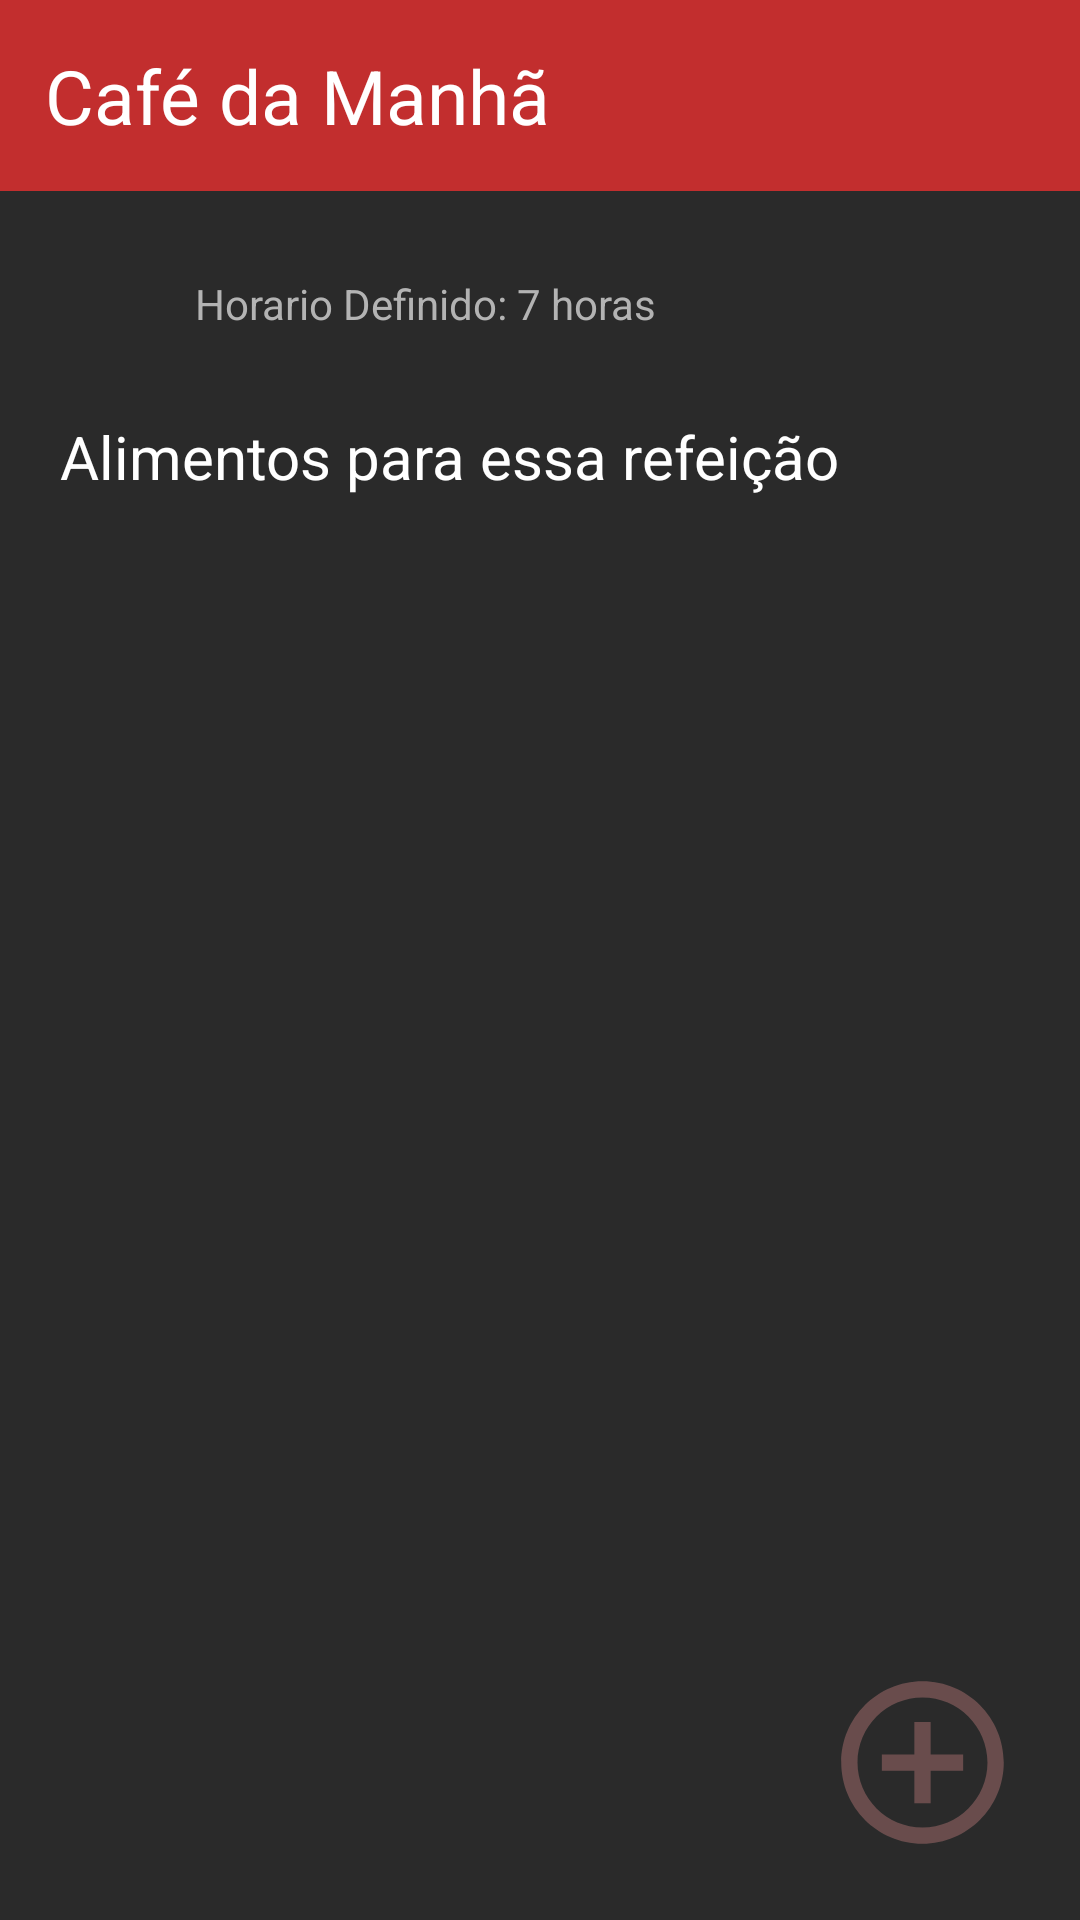

Write the Android layout XML for this screen, with the resource values it uses.
<!-- AndroidManifest.xml: application theme Theme.DietasApp -->
<!-- res/layout/activity_foods.xml -->
<?xml version="1.0" encoding="utf-8"?>
<androidx.constraintlayout.widget.ConstraintLayout xmlns:android="http://schemas.android.com/apk/res/android"
    xmlns:app="http://schemas.android.com/apk/res-auto"
    xmlns:tools="http://schemas.android.com/tools"
    android:layout_width="match_parent"
    android:layout_height="match_parent"
    tools:context=".FoodsActivity"
    android:background="@color/app_theme">

    <LinearLayout
        android:id="@+id/top_bar"
        android:layout_width="match_parent"
        android:layout_height="wrap_content"
        app:layout_constraintStart_toStartOf="parent"
        app:layout_constraintTop_toTopOf="parent"
        android:background="@color/top_bar_color"
        android:orientation="horizontal"
        >
        <TextView
            android:id="@+id/meal_name_text"
            android:layout_width="wrap_content"
            android:layout_height="wrap_content"
            android:text="Café da Manhã"
            android:textColor="@color/white"
            android:textSize="25dp"
            android:layout_marginTop="15dp"
            android:layout_marginBottom="15dp"
            android:layout_marginStart="15dp"
            android:layout_weight="1"/>
    </LinearLayout>

    <LinearLayout
        android:id="@+id/hours_view"
        android:layout_width="wrap_content"
        android:layout_height="wrap_content"
        app:layout_constraintStart_toStartOf="parent"
        app:layout_constraintTop_toBottomOf="@id/top_bar"
        android:orientation="horizontal"
        android:background="@drawable/background_circle"
        android:backgroundTint="@color/recycler_theme"
        android:layout_marginTop="20dp"
        android:layout_marginStart="20dp"
        >
        <ImageView
            android:id="@+id/clock_icon"
            android:layout_width="25dp"
            android:layout_height="25dp"
            android:src="@drawable/baseline_access_time_24"
            android:layout_marginStart="10dp"
            android:layout_marginTop="5dp"
            android:layout_marginBottom="5dp"
            android:layout_gravity="center"
            />
        <TextView
            android:id="@+id/hours_text"
            android:layout_width="wrap_content"
            android:layout_height="wrap_content"
            android:text="@string/time_string"
            android:textColor="@color/gray"
            android:layout_marginStart="10dp"
            android:layout_marginTop="5dp"
            android:layout_marginBottom="5dp"
            android:layout_marginEnd="10dp"
            android:layout_gravity="center"
            />
    </LinearLayout>
    <TextView
        android:id="@+id/foods_title_text"
        android:layout_width="match_parent"
        android:layout_height="wrap_content"
        app:layout_constraintTop_toBottomOf="@id/hours_view"
        app:layout_constraintStart_toStartOf="parent"
        android:layout_marginStart="20dp"
        android:layout_marginTop="20dp"
        android:text="@string/foods_title"
        android:textColor="@color/white"
        android:textSize="20dp"
        />
    <androidx.recyclerview.widget.RecyclerView
        android:id="@+id/recycler_list_products"
        android:layout_width="match_parent"
        android:layout_height="wrap_content"
        app:layout_constraintTop_toBottomOf="@id/foods_title_text"
        app:layout_constraintStart_toStartOf="parent"
        app:layout_constraintEnd_toEndOf="parent"
        android:layout_marginTop="20dp"
        android:layout_marginStart="20dp"
        android:layout_marginEnd="20dp"
        />

    <ImageView
        android:id="@+id/add_icon"
        android:layout_width="65dp"
        android:layout_height="65dp"
        app:layout_constraintBottom_toBottomOf="parent"
        app:layout_constraintEnd_toEndOf="parent"
        android:layout_marginEnd="20dp"
        android:layout_marginBottom="20dp"
        android:src="@drawable/baseline_add_circle_outline_24"
        />


</androidx.constraintlayout.widget.ConstraintLayout>
<!-- resources referenced by this layout -->
<resources>
  <color name="app_theme">#2A2A2A</color>
  <color name="gray">#B3B3B3</color>
  <color name="recycler_theme">#694C4C</color>
  <color name="top_bar_color">#C22E2E</color>
  <color name="white">#FFFFFFFF</color>
  <!-- drawable baseline_add_circle_outline_24 (drawable) -->
  <vector android:height="24dp" android:tint="#694C4C"
      android:viewportHeight="24" android:viewportWidth="24"
      android:width="24dp" xmlns:android="http://schemas.android.com/apk/res/android">
      <path android:fillColor="@android:color/white" android:pathData="M13,7h-2v4L7,11v2h4v4h2v-4h4v-2h-4L13,7zM12,2C6.48,2 2,6.48 2,12s4.48,10 10,10 10,-4.48 10,-10S17.52,2 12,2zM12,20c-4.41,0 -8,-3.59 -8,-8s3.59,-8 8,-8 8,3.59 8,8 -3.59,8 -8,8z"/>
  </vector>
  <string name="foods_title">Alimentos para essa refeição</string>
  <string name="time_string">Horario Definido: 7 horas</string>
  <style name="Theme.DietasApp" parent="Base.Theme.DietasApp" />
  <style name="Base.Theme.DietasApp" parent="Theme.Material3.DayNight.NoActionBar">
          
          
      </style>
</resources>
